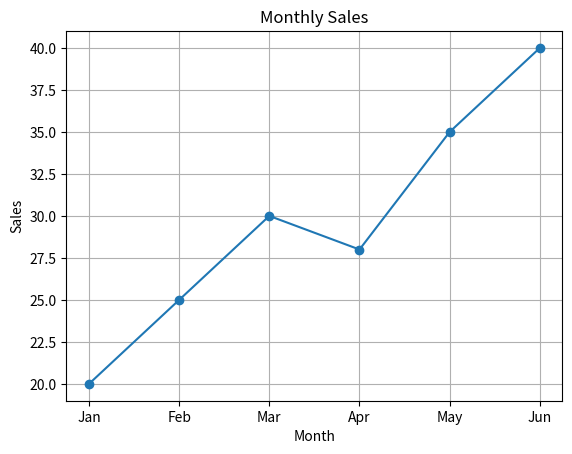

Reproduce this figure in Python.
import matplotlib.pyplot as plt


months = ["Jan", "Feb", "Mar", "Apr", "May", "Jun"]
sales = [20, 25, 30, 28, 35, 40]

plt.plot(
    months,
    sales,
    marker="o"
)

plt.xlabel("Month")
plt.ylabel("Sales")
plt.title("Monthly Sales")

plt.grid(True)

plt.show()
